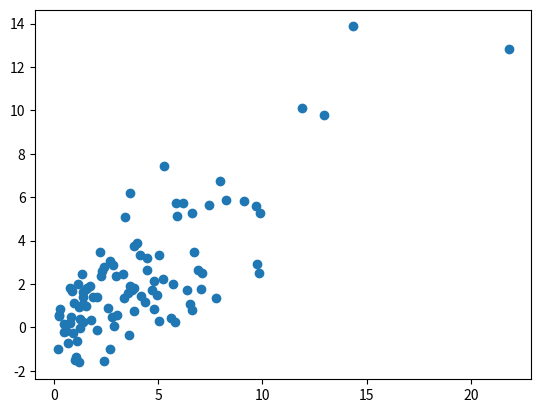

The matplotlib source for this figure:
import numpy as np

"""numpy implementation of Wishart distribution"""


class WishartDistribution:
    def __init__(self, df, scale):
        self.df = df
        self.scale = scale

    def sample(self):
        # https://en.wikipedia.org/wiki/Wishart_distribution#Random_number_generation
        dim = self.scale.shape[0]
        chol = np.linalg.cholesky(self.scale)
        samples = np.random.normal(size=(dim, dim))
        for i in range(dim):
            samples[i, i] = np.sqrt(np.random.chisquare(self.df - i))
        return chol @ samples @ samples.T @ chol.T

    def log_pdf(self, x):
        return -0.5 * (
                self.df * np.log(np.linalg.det(self.scale)) + self.df * x.shape[0] * np.log(2) +
                np.log(np.linalg.det(x)) + np.trace(np.linalg.solve(self.scale, x))
        )

    def __add__(self, other):
        return WishartDistribution(df=self.df + other.df, scale=self.scale + other.scale)

    def __matmul__(self, other):
        if other.shape[0] != self.scale.shape[0]:
            raise ValueError(f"Cannot multiply with matrix of shape {other.shape}")
        return WishartDistribution(df=self.df, scale=other @ self.scale @ other.T)

    def kl_divergence(self, other):
        d = self.scale.shape[0]
        delta = other.scale - self.scale

        chol_self = np.linalg.cholesky(self.scale)
        chol_other = np.linalg.cholesky(other.scale)
        inv_chol_self = np.linalg.inv(chol_self)

        tr_term = np.trace(np.dot(np.dot(inv_chol_self.T, chol_other), inv_chol_self))
        log_det_term = 2.0 * np.sum(np.log(np.diag(chol_other))) - 2.0 * np.sum(np.log(np.diag(chol_self)))

        return 0.5 * (log_det_term - d + tr_term + np.trace(np.dot(np.dot(delta, np.linalg.inv(other.scale)), delta.T)))

    def plot(self, n_samples=100):
        """Plot the Wishart distribution"""
        import matplotlib.pyplot as plt
        samples = np.array([self.sample() for _ in range(n_samples)])
        plt.scatter(samples[:, 0, 0], samples[:, 0, 1])
        plt.show()


if __name__ == '__main__':
    wishart = WishartDistribution(df=3, scale=np.array([[1, 0.5], [0.5, 1]]))
    wishart.plot()
    print(wishart.sample())
    print(wishart.log_pdf(np.array([[1, 0.5], [0.5, 1]])))
    print(wishart.kl_divergence(WishartDistribution(df=3, scale=np.array([[1, 0.5], [0.5, 1]]))))
